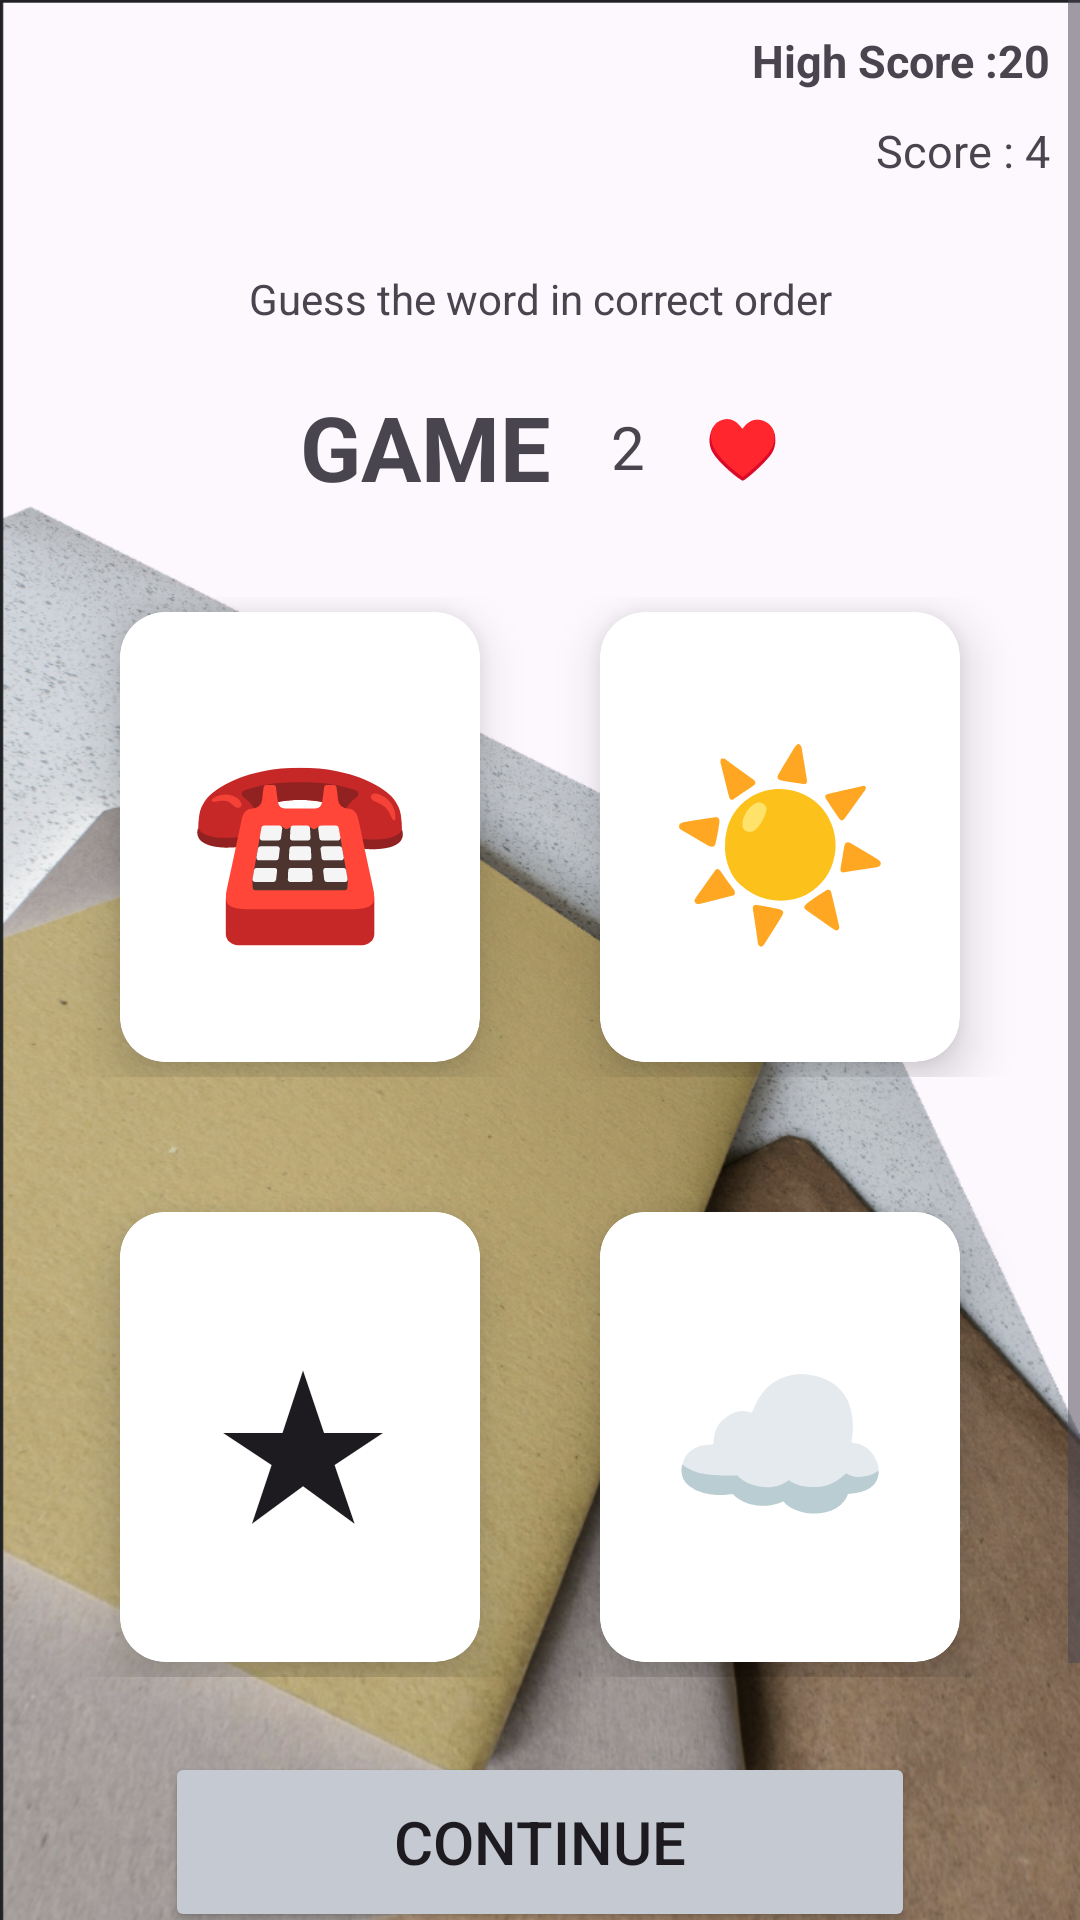

Reconstruct the res/layout file that produces this screen, plus the resources it refers to.
<!-- AndroidManifest.xml: application theme Theme.Own_game -->
<!-- res/layout/activity_main.xml -->
<?xml version="1.0" encoding="utf-8"?>
<LinearLayout xmlns:android="http://schemas.android.com/apk/res/android"
    xmlns:app="http://schemas.android.com/apk/res-auto"
    xmlns:tools="http://schemas.android.com/tools"
    android:id="@+id/main"
    android:orientation="vertical"
    android:layout_width="match_parent"
    android:layout_height="match_parent"
    android:background="@drawable/home"
    tools:context=".Dummy">


    <ScrollView
        android:layout_width="match_parent"
        android:layout_height="match_parent"
        >

        <LinearLayout
            android:layout_width="match_parent"
            android:layout_height="wrap_content"
            android:orientation="vertical" >

            <LinearLayout
                android:layout_width="match_parent"
                android:layout_height="70dp"
                android:gravity="right"
                android:orientation="vertical"
                android:paddingTop="10dp"
                android:paddingRight="10dp">

                <TextView
                    android:id="@+id/textView2"
                    android:layout_width="wrap_content"
                    android:layout_height="wrap_content"
                    android:layout_weight="1"
                    android:text="High Score :20"
                    android:textSize="15sp"
                    android:textStyle="bold" />

                <TextView
                    android:id="@+id/textView3"
                    android:layout_width="wrap_content"
                    android:layout_height="wrap_content"
                    android:layout_weight="1"
                    android:text="Score : 4"
                    android:textSize="15sp" />

            </LinearLayout>

            <TextView
                android:id="@+id/textView8"
                android:layout_width="match_parent"
                android:layout_height="wrap_content"
                android:layout_marginTop="20dp"
                android:layout_marginBottom="10dp"
                android:text="Guess the word in correct order"
                android:textAlignment="center" />

            <LinearLayout
                android:layout_width="match_parent"
                android:layout_height="wrap_content"
                android:layout_gravity="center"
                android:gravity="center"
                android:orientation="horizontal">

                <TextView
                    android:id="@+id/textView"
                    android:layout_width="wrap_content"
                    android:layout_height="60dp"
                    android:gravity="center"
                    android:text="GAME"
                    android:textAlignment="center"
                    android:textSize="30dp"
                    android:textStyle="bold" />

                <TextView
                    android:id="@+id/textView9"
                    android:layout_width="wrap_content"
                    android:layout_height="match_parent"
                    android:layout_marginLeft="20dp"
                    android:gravity="center"
                    android:text="2"
                    android:textAlignment="center"
                    android:textSize="20dp" />

                <TextView
                    android:id="@+id/textView92"
                    android:layout_width="wrap_content"
                    android:layout_height="match_parent"
                    android:layout_marginLeft="20dp"
                    android:gravity="center"
                    android:text="&#9829;"
                    android:textAlignment="center"
                    android:textSize="20dp" />
            </LinearLayout>

            <LinearLayout
                android:layout_width="match_parent"
                android:layout_height="200dp"
                android:gravity="center"
                android:orientation="horizontal"
                android:padding="20dp">


                <androidx.cardview.widget.CardView
                    android:layout_width="150dp"
                    android:layout_height="150dp"
                    android:layout_margin="20dp"
                    android:layout_marginRight="20px"
                    android:layout_weight="1"
                    app:cardCornerRadius="15dp"
                    app:cardElevation="10dp">

                    <androidx.appcompat.widget.AppCompatButton
                        android:id="@+id/button"
                        android:layout_width="match_parent"
                        android:layout_height="match_parent"
                        android:layout_weight="1"
                        android:background="@drawable/button_background"
                        android:text="&#9742;"
                        android:textSize="60sp"
                        android:textStyle="bold" />

                </androidx.cardview.widget.CardView>

                <androidx.cardview.widget.CardView
                    android:layout_width="150dp"
                    android:layout_height="150dp"
                    android:layout_margin="20dp"
                    android:layout_marginRight="20px"
                    android:layout_weight="1"
                    app:cardCornerRadius="15dp"
                    app:cardElevation="10dp">

                    <androidx.appcompat.widget.AppCompatButton
                        android:id="@+id/button3"
                        android:layout_width="match_parent"
                        android:layout_height="match_parent"
                        android:layout_weight="1"
                        android:background="@drawable/button_background"
                        android:text="&#9728;"
                        android:textSize="60sp"
                        android:textStyle="bold" />

                </androidx.cardview.widget.CardView>


            </LinearLayout>

            <LinearLayout
                android:layout_width="match_parent"
                android:layout_height="200dp"
                android:gravity="center"
                android:orientation="horizontal"
                android:padding="20dp">


                <androidx.cardview.widget.CardView
                    android:layout_width="150dp"
                    android:layout_height="150dp"
                    android:layout_margin="20dp"
                    android:layout_marginRight="20px"
                    android:layout_weight="1"
                    app:cardCornerRadius="15dp"
                    app:cardElevation="10dp">

                    <androidx.appcompat.widget.AppCompatButton
                        android:id="@+id/button4"
                        android:layout_width="match_parent"
                        android:layout_height="match_parent"
                        android:layout_weight="1"
                        android:background="@drawable/button_background"
                        android:text="&#9733;"
                        android:textSize="60sp"
                        android:textStyle="bold" />

                </androidx.cardview.widget.CardView>

                <androidx.cardview.widget.CardView
                    android:layout_width="150dp"
                    android:layout_height="150dp"
                    android:layout_margin="20dp"
                    android:layout_marginRight="20px"
                    android:layout_weight="1"
                    app:cardCornerRadius="15dp"
                    app:cardElevation="10dp">

                    <androidx.appcompat.widget.AppCompatButton
                        android:id="@+id/button2"
                        android:layout_width="match_parent"
                        android:layout_height="match_parent"
                        android:layout_weight="1"
                        android:background="@drawable/button_background"
                        android:text="&#9729;"
                        android:textSize="60sp"
                        android:textStyle="bold" />

                </androidx.cardview.widget.CardView>


            </LinearLayout>

            <LinearLayout
                android:layout_width="match_parent"
                android:layout_height="150dp"
                android:layout_marginTop="10dp"
                android:gravity="center"
                android:orientation="horizontal">

                <Button
                    android:id="@+id/button5"
                    android:layout_width="250dp"
                    android:layout_height="60dp"
                    android:layout_marginBottom="50dp"
                    android:backgroundTint="#C5C9D2"
                    android:elevation="20dp"
                    android:text="Continue"
                    android:textSize="20sp" />
            </LinearLayout>
        </LinearLayout>
    </ScrollView>


</LinearLayout>
<!-- resources referenced by this layout -->
<resources>
  <!-- drawable button_background (drawable) -->
  <?xml version="1.0" encoding="utf-8"?>
  <selector xmlns:android="http://schemas.android.com/apk/res/android">
          <item>
              <shape android:shape="rectangle">
                  <solid android:color="#FFFFFF"/>
                  <corners android:radius="15dp"/>
                  <elevation android:value="20dp"/>
              </shape>
          </item>
  </selector>
  <!-- drawable home: png bitmap (drawable, 951734 bytes) -->
  <style name="Theme.Own_game" parent="Base.Theme.Own_game" />
  <style name="Base.Theme.Own_game" parent="Theme.Material3.DayNight.NoActionBar">
          
          
      </style>
</resources>
